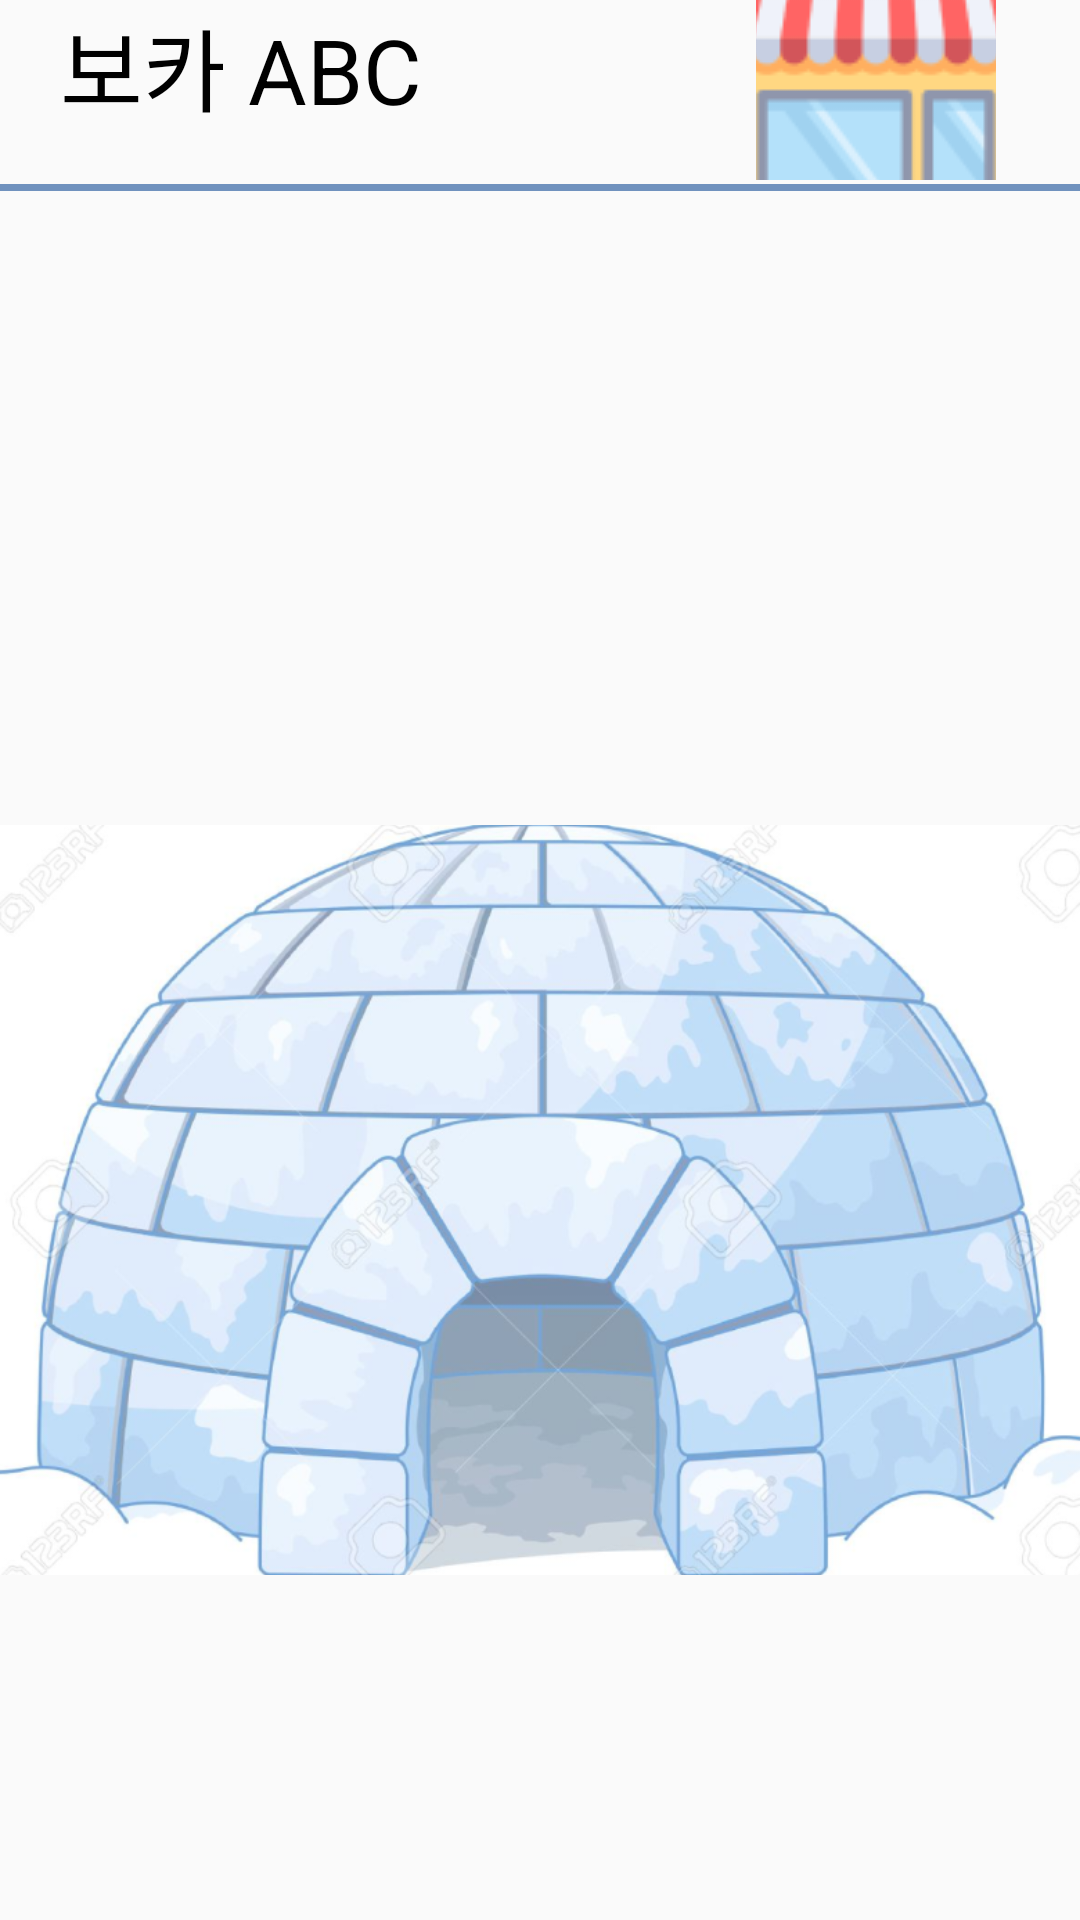

Android layout source for this screen:
<!-- AndroidManifest.xml: application theme AppTheme -->
<!-- res/layout/profile.xml -->
<?xml version="1.0" encoding="utf-8"?>
<androidx.constraintlayout.widget.ConstraintLayout xmlns:android="http://schemas.android.com/apk/res/android"
    android:layout_width="match_parent"
    android:layout_height="match_parent"
    xmlns:app="http://schemas.android.com/apk/res-auto">

    <ImageView
        android:id="@+id/home"
        android:layout_width="wrap_content"
        android:layout_height="600dp"
        android:src="@drawable/home1"
        app:layout_constraintTop_toTopOf="parent"
        android:layout_marginTop="100dp"

        />
    <TextView
        android:layout_width="match_parent"
        android:layout_height="wrap_content"
        android:text="보카 ABC"
        android:textSize="30sp"
        android:layout_marginLeft ="20dp"
        android:textColor="#000000" />

    <ImageButton
        android:id="@+id/shop"
        android:layout_width="80dp"
        android:layout_height="60dp"
        android:background="#ffffff"
        android:text="shop"
        android:src="@drawable/shop"
        app:layout_constraintLeft_toLeftOf="parent"
        app:layout_constraintRight_toRightOf="parent"
        app:layout_constraintHorizontal_bias="0.9"
        />

    <ImageView
        android:layout_width="match_parent"
        android:layout_height="wrap_content"
        android:layout_marginTop="60dp"
        android:contentDescription="@string/image_view"
        app:layout_constraintTop_toTopOf="parent"
        app:srcCompat="@drawable/bar" />


    <ImageView
        android:id="@+id/reward"
        android:layout_width="100dp"
        android:layout_height="100dp"
        android:src="@drawable/reward"
        android:layout_marginTop="100dp"
        app:layout_constraintTop_toBottomOf="@id/home"
        app:layout_constraintLeft_toLeftOf="parent"
        app:layout_constraintRight_toRightOf="parent"
        app:layout_constraintHorizontal_bias="0.2"
        />

    <TextView
        android:layout_width="wrap_content"
        android:layout_height="wrap_content"
        android:text="2개"
        android:textSize="30dp"
        android:textColor="#0C34FF"
        android:layout_marginTop="120dp"
        app:layout_constraintTop_toBottomOf="@id/home"
        app:layout_constraintLeft_toLeftOf="parent"
        app:layout_constraintRight_toRightOf="parent"
        app:layout_constraintHorizontal_bias="0.7"/>


    <ImageView
        android:id="@+id/ice"
        android:layout_width="100dp"
        android:layout_height="100dp"
        android:src="@drawable/ice"
        app:layout_constraintTop_toBottomOf="@id/reward"
        app:layout_constraintLeft_toLeftOf="parent"
        app:layout_constraintRight_toRightOf="parent"
        app:layout_constraintHorizontal_bias="0.2"
        />

    <TextView
        android:layout_width="wrap_content"
        android:layout_height="wrap_content"
        android:text="2개"
        android:textSize="30dp"
        android:textColor="#0C34FF"
        android:layout_marginTop="20dp"
        app:layout_constraintTop_toBottomOf="@id/reward"
        app:layout_constraintLeft_toLeftOf="parent"
        app:layout_constraintRight_toRightOf="parent"
        app:layout_constraintHorizontal_bias="0.7"/>

    <Button
        android:id="@+id/main"
        android:layout_width="wrap_content"
        android:layout_height="wrap_content"
        android:text="학습하러가기"
        android:background="#ffffff"
        app:layout_constraintTop_toBottomOf="@id/ice"
        app:layout_constraintLeft_toLeftOf="parent"
        app:layout_constraintRight_toRightOf="parent"
        app:layout_constraintHorizontal_bias="0.5"
        />


</androidx.constraintlayout.widget.ConstraintLayout>
<!-- resources referenced by this layout -->
<resources>
  <!-- drawable bar: png bitmap (drawable, 160 bytes) -->
  <!-- drawable home1: png bitmap (drawable, 457903 bytes) -->
  <!-- drawable ice: png bitmap (drawable, 34252 bytes) -->
  <!-- drawable reward: png bitmap (drawable, 3093 bytes) -->
  <!-- drawable shop: png bitmap (drawable, 3956 bytes) -->
  <string name="image_view">Image View</string>
  <style name="AppTheme" parent="Theme.AppCompat.Light.NoActionBar">
          
          <item name="colorPrimary">@color/colorPrimary</item>
          <item name="colorPrimaryDark">@color/colorPrimaryDark</item>
          <item name="colorAccent">@color/colorAccent</item>
  
          <item name="android:windowFullscreen">true</item>
      </style>
  <!-- not gathered from this repository: default colours our renderer supplied (Android Studio template values) -->
  <color name="colorPrimary">#FF6200EE</color>
  <color name="colorPrimaryDark">#FF3700B3</color>
  <color name="colorAccent">#FF03DAC5</color>
</resources>
